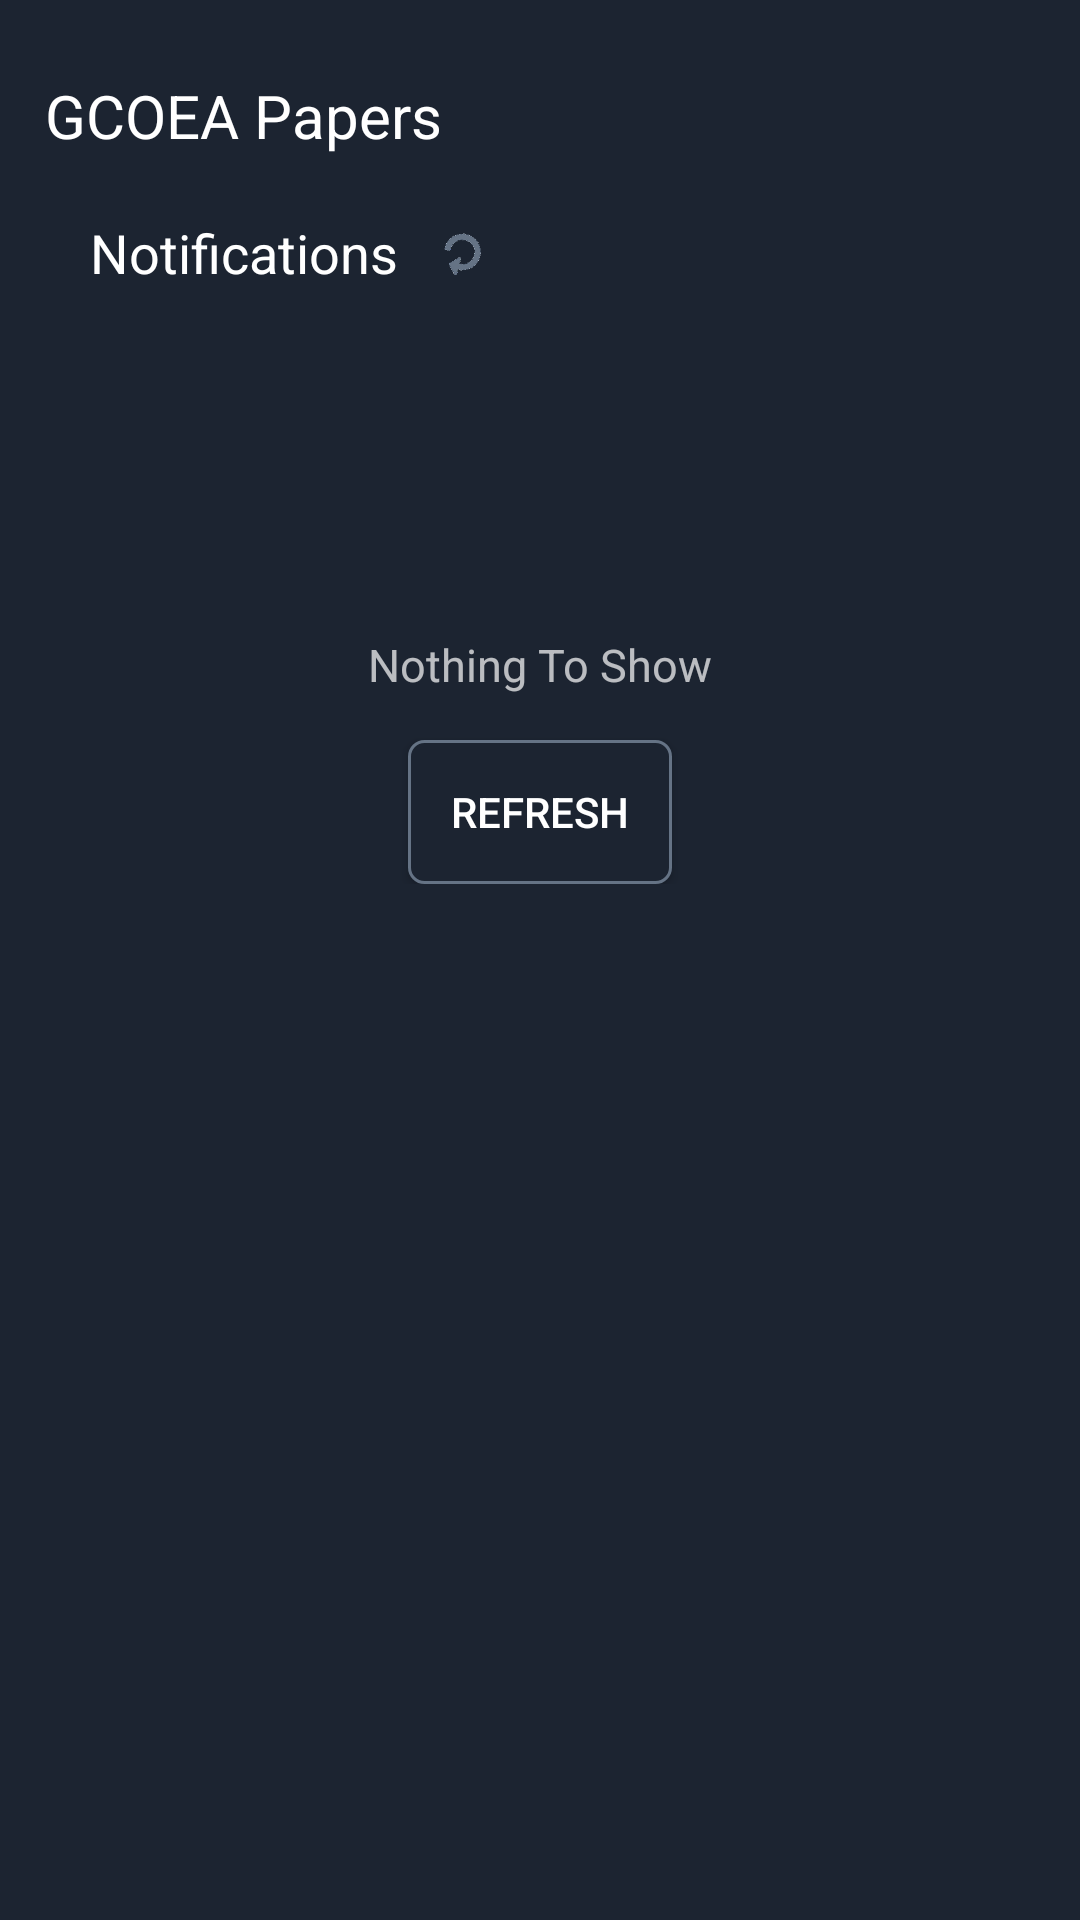

Here is an Android app screen rendered from its layout file. Give the layout XML and the strings, colors and styles it references.
<!-- AndroidManifest.xml: application theme AppTheme -->
<!-- res/layout/fragment_feed.xml -->
<?xml version="1.0" encoding="utf-8"?>
<LinearLayout xmlns:android="http://schemas.android.com/apk/res/android"
    xmlns:tools="http://schemas.android.com/tools"
    android:layout_width="match_parent"
    android:layout_height="match_parent"
    tools:context="omkar.tenkale.gcoeapapers.Feed"
    android:layout_marginLeft="10dp"
    android:layout_marginRight="10dp"
    android:orientation="vertical"
    android:background="@color/colorDarkest">

<TextView
    android:text="GCOEA Papers"
    android:paddingLeft="15dp"
    android:textSize="20sp"
    android:paddingTop="25dp"
    android:textColor="@color/colorWhite"
    android:paddingBottom="20dp"
    android:layout_width="match_parent"
    android:layout_height="wrap_content"
    android:background="@color/colorDarkest"
    />
    <LinearLayout
        android:id="@+id/notifiationtvroot"
        android:orientation="horizontal"
        android:clickable="true"
        android:focusable="true"
        android:layout_width="match_parent"
        android:layout_height="wrap_content">

        <TextView
            android:layout_width="wrap_content"
            android:layout_height="wrap_content"
            android:layout_marginLeft="30dp"
            android:background="@color/colorDarkest"
            android:gravity="center_horizontal"
            android:text="Notifications"
            android:textColor="@color/colorWhite"
            android:textSize="18sp" />

        <ImageView
            android:id="@+id/feed_refresh_icon"
            android:layout_width="43dp"
            android:layout_height="20dp"
            android:layout_gravity="center"
            android:layout_marginRight="15dp"
            android:gravity="right"
            android:src="@drawable/icon_refresh" />
    </LinearLayout>

    <ScrollView
        android:layout_width="match_parent"
        android:layout_height="0dp"
        android:layout_weight="1">

        <LinearLayout
            android:id="@+id/feed_root_layout"
            android:layout_width="match_parent"
            android:layout_height="wrap_content"

            android:layout_margin="15dp"
            android:orientation="vertical">

            <TextView
                android:layout_width="wrap_content"
                android:layout_height="wrap_content"
                android:layout_gravity="center"
                android:layout_marginTop="100dp"
                android:text="Nothing To Show"
                android:textSize="15sp" />

            <Button
                android:id="@+id/feed_refresh_button"
                android:layout_width="wrap_content"
                android:layout_height="wrap_content"
                android:layout_gravity="center"
                android:layout_marginTop="15dp"
                android:background="@drawable/bg_spinner"
                android:text="REFRESH" />


        </LinearLayout>
    </ScrollView>

</LinearLayout>
<!-- resources referenced by this layout -->
<resources>
  <color name="colorDarkest">#1c2431</color>
  <color name="colorWhite">#ffffff</color>
  <!-- drawable bg_spinner (drawable) -->
  <?xml version="1.0" encoding="UTF-8"?>
  <shape xmlns:android="http://schemas.android.com/apk/res/android" android:shape="rectangle">
      <solid android:color="@color/colorDarkest" />
      <corners android:radius="5dp"/>
      <padding android:left="10dp" android:right="10dp" android:top="10dp" android:bottom="10dp"/>
      <stroke android:width="1dp" android:color="@color/colorLightest"/>
  </shape>
  <!-- drawable icon_refresh: png bitmap (drawable, 1728 bytes) -->
  <style name="AppTheme" parent="Theme.AppCompat.NoActionBar">
          
          <item name="android:colorPrimaryDark">@color/colorDarkest</item>
          <item name="colorPrimary">@color/colorDark</item>
          <item name="colorAccent">@color/colorLightest</item>
      </style>
  <color name="colorLightest">#657385</color>
  <color name="colorDark">#2a3547</color>
</resources>
